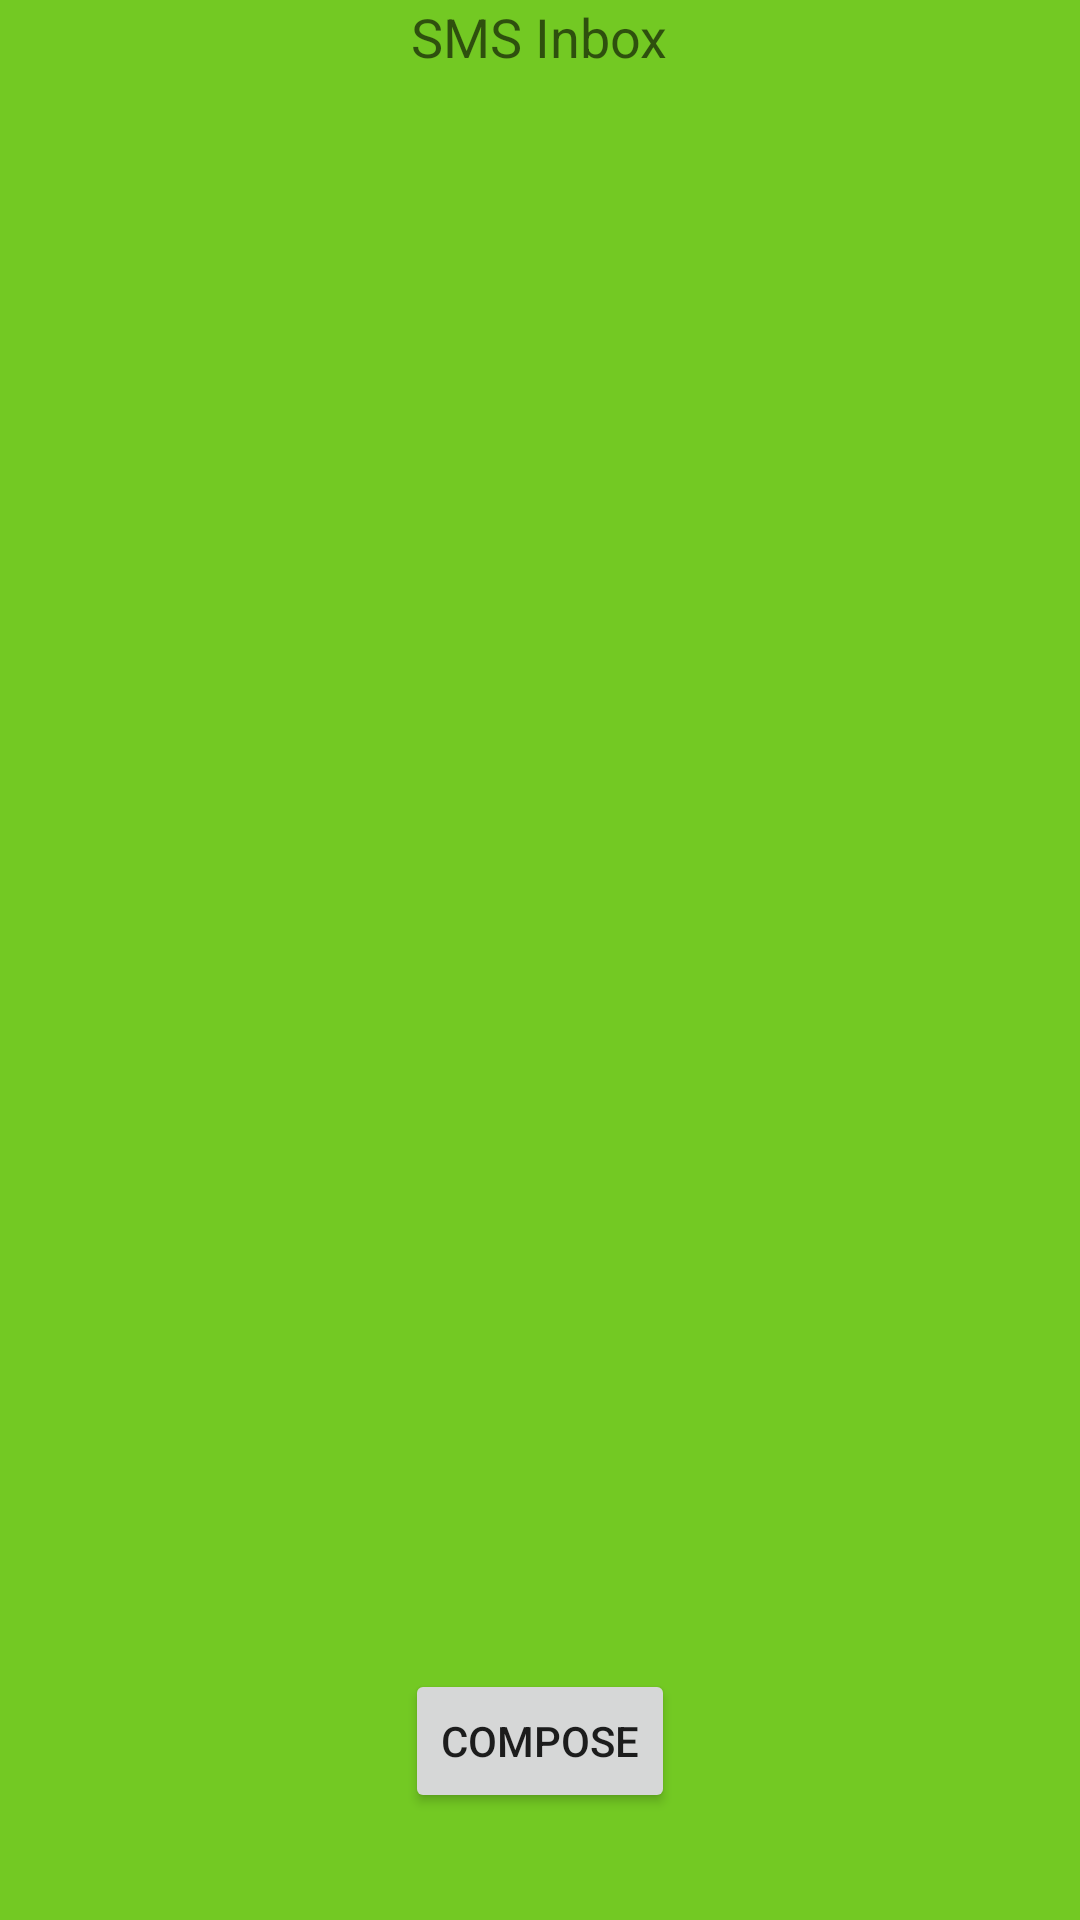

Here is an Android app screen rendered from its layout file. Give the layout XML and the strings, colors and styles it references.
<!-- AndroidManifest.xml: application theme AppTheme -->
<!-- res/layout/activity_receive_sms.xml -->
<?xml version="1.0" encoding="utf-8"?>
<LinearLayout xmlns:android="http://schemas.android.com/apk/res/android"
    android:orientation="vertical" android:layout_width="fill_parent"
    android:layout_height="fill_parent" android:id="@+id/MainLayout"
    android:weightSum="1"
    android:background="#73c923">

    <TextView
        android:layout_width="wrap_content"
        android:layout_height="wrap_content"
        android:textAppearance="?android:attr/textAppearanceMedium"
        android:text="SMS Inbox"
        android:id="@+id/textView"
        android:layout_gravity="center_horizontal" />

    <ListView android:id="@+id/SMSList"
        android:layout_height="389dp"
        android:layout_width="match_parent"
        android:layout_margin="5dp"
        android:layout_weight="0.79" />

    <Button
        android:layout_width="wrap_content"
        android:layout_height="wrap_content"
        android:text="Compose"
        android:id="@+id/btnCompose"
        android:layout_gravity="center_horizontal"
        android:onClick="goToCompose" />

</LinearLayout>
<!-- resources referenced by this layout -->
<resources>
  <style name="AppTheme" parent="Theme.AppCompat.Light.DarkActionBar">
          
          <item name="android:windowNoTitle">true</item>
          <item name="windowActionBar">false</item>
          <item name="colorPrimary">@color/colorPrimary</item>
          <item name="colorPrimaryDark">@color/colorPrimaryDark</item>
          <item name="colorAccent">@color/colorAccent</item>
      </style>
  <!-- not gathered from this repository: default colours our renderer supplied (Android Studio template values) -->
  <color name="colorPrimary">#FF6200EE</color>
  <color name="colorPrimaryDark">#FF3700B3</color>
  <color name="colorAccent">#FF03DAC5</color>
</resources>
